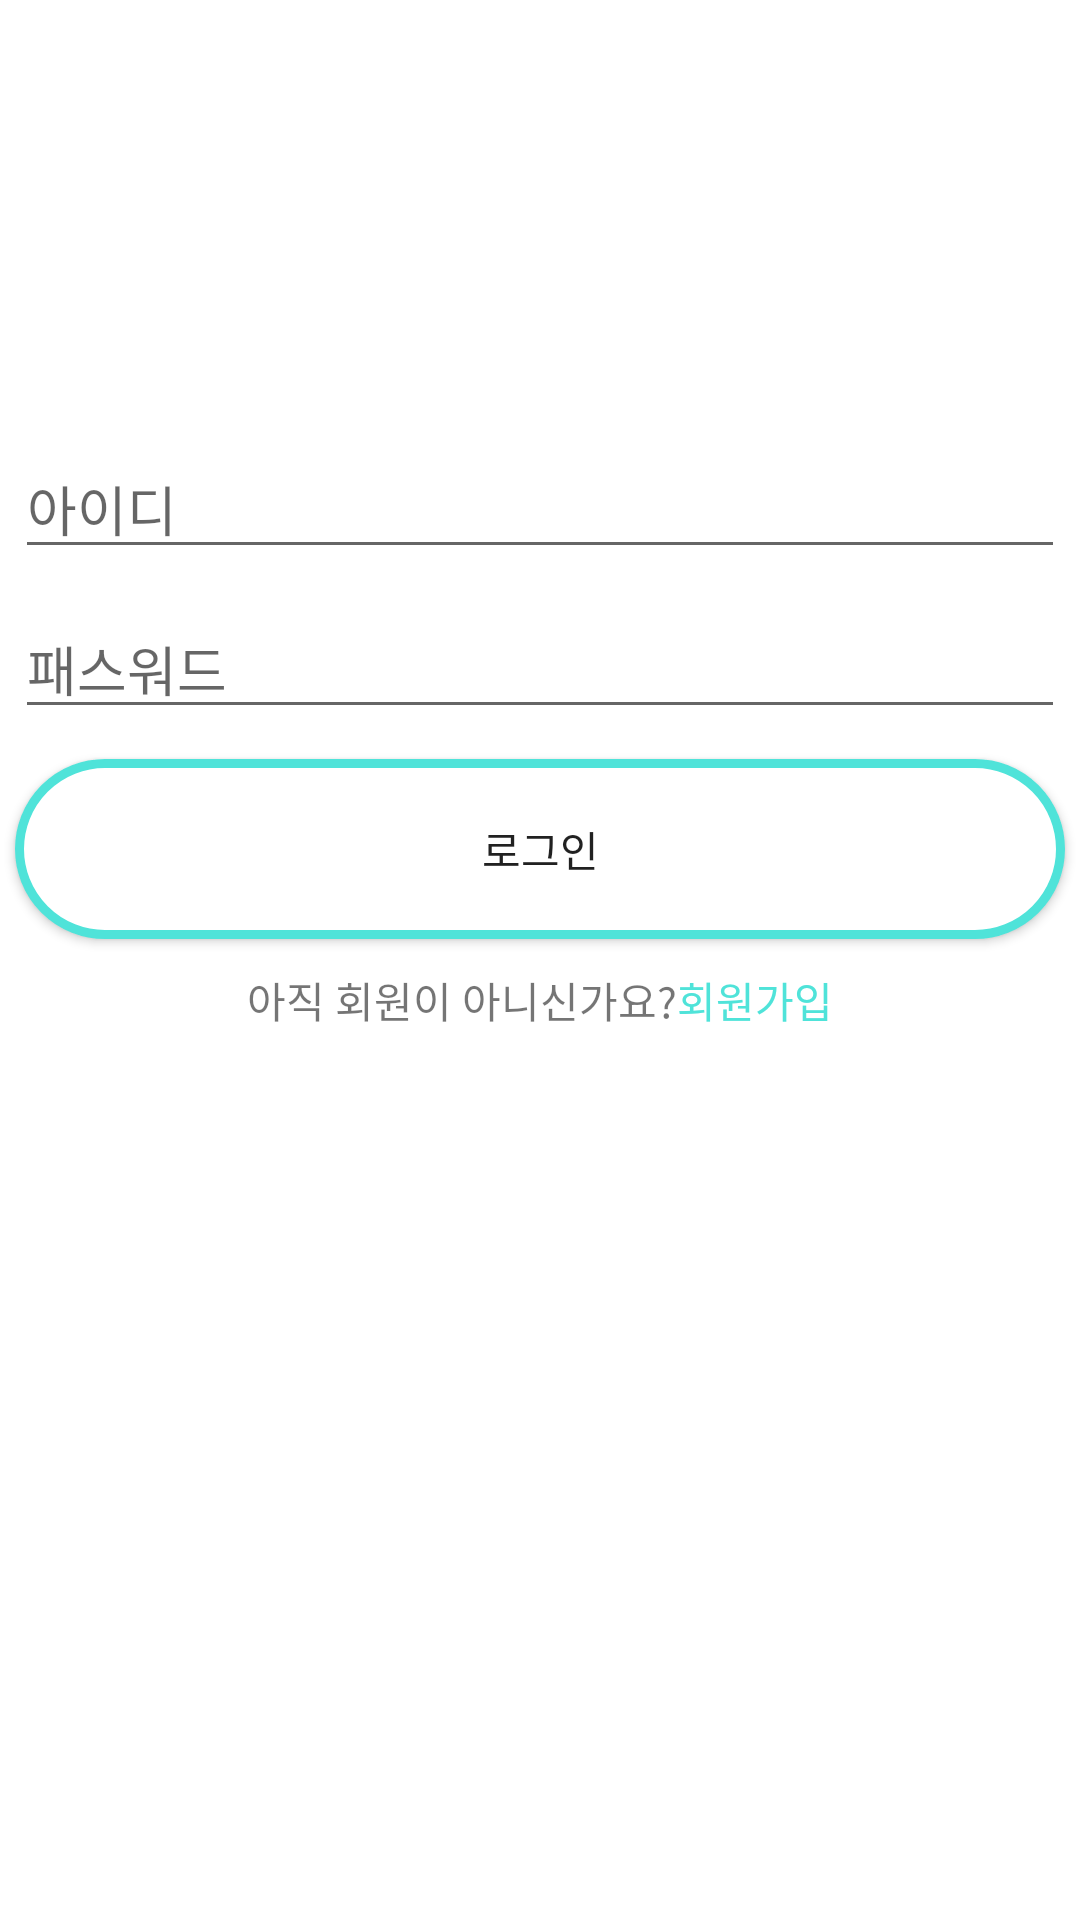

This screen was rendered from an Android layout file. Write that file and the resources it references.
<!-- AndroidManifest.xml: application theme AppTheme -->
<!-- res/layout/activity_login.xml -->
<?xml version="1.0" encoding="utf-8"?>
<androidx.constraintlayout.widget.ConstraintLayout xmlns:android="http://schemas.android.com/apk/res/android"
    xmlns:app="http://schemas.android.com/apk/res-auto"
    xmlns:tools="http://schemas.android.com/tools"
    android:layout_width="match_parent"
    android:layout_height="match_parent"
    android:background="#FFFFFF"
    tools:context=".login.Login">

    <LinearLayout
        android:layout_width="match_parent"
        android:layout_height="wrap_content"
        android:layout_marginBottom="150dp"
        android:orientation="vertical"
        app:layout_constraintBottom_toBottomOf="parent"
        app:layout_constraintTop_toTopOf="parent">

        <EditText
            android:id="@+id/etId"
            android:layout_width="match_parent"
            android:layout_height="wrap_content"
            android:layout_margin="5dp"
            android:ems="10"
            android:hint="아이디"
            android:inputType="textPersonName" />

        <EditText
            android:id="@+id/etPw"
            android:layout_width="match_parent"
            android:layout_height="wrap_content"
            android:layout_margin="5dp"
            android:ems="10"
            android:hint="패스워드"
            android:inputType="textPassword" />

        <Button
            android:id="@+id/btnLogin"
            android:layout_width="match_parent"
            android:layout_height="wrap_content"
            android:layout_margin="5dp"
            android:background="@drawable/buttonshape"
            android:text="로그인" />

        <LinearLayout
            android:layout_width="match_parent"
            android:layout_height="match_parent"
            android:layout_margin="5dp"
            android:orientation="horizontal">

            <TextView
                android:id="@+id/tvDes"
                android:layout_width="wrap_content"
                android:layout_height="wrap_content"
                android:layout_weight="1"
                android:gravity="right"
                android:text="아직 회원이 아니신가요?" />

            <TextView
                android:id="@+id/tvRegister"
                android:layout_width="wrap_content"
                android:layout_height="wrap_content"
                android:layout_weight="1"
                android:text="회원가입"
                android:textColor="#4FE3D9" />
        </LinearLayout>

    </LinearLayout>
</androidx.constraintlayout.widget.ConstraintLayout>
<!-- resources referenced by this layout -->
<resources>
  <!-- drawable buttonshape (drawable) -->
  <?xml version="1.0" encoding="utf-8"?>
  <shape xmlns:android="http://schemas.android.com/apk/res/android" android:shape="rectangle" >
      <corners
          android:radius="50dp"
          />
      <solid
          android:color="#FFFFFF"
          />
      <padding
          android:left="0dp"
          android:top="0dp"
          android:right="0dp"
          android:bottom="0dp"
          />
      <size
          android:width="270dp"
          android:height="60dp"
          />
      <stroke
          android:width="3dp"
          android:color="#4FE3D9"
          />
  </shape>
  <style name="AppTheme" parent="Theme.AppCompat.Light.DarkActionBar">
          
          <item name="colorPrimary">@color/colorPrimary</item>
          <item name="colorPrimaryDark">#000</item>
          <item name="colorAccent">@color/colorAccent</item>
          
          <item name="windowActionBar">false</item>
          <item name="windowNoTitle">true</item>
      </style>
  <!-- not gathered from this repository: default colours our renderer supplied (Android Studio template values) -->
  <color name="colorPrimary">#FF6200EE</color>
  <color name="colorAccent">#FF03DAC5</color>
</resources>
